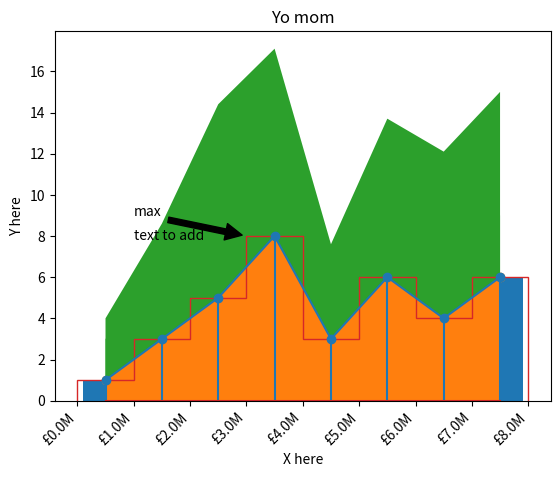

This chart was generated by the following Python code:
# learning Numpy again and using it to create a range of numbers
# Author: Andre

import matplotlib.pyplot as plt
import numpy as np

x = 0.5 + np.arange(8) # arrange(8) creates a range of 8 numbers
y = [1,3,5,8,3,6,4,6]
z = [3,5.6,9.4,9.1,4.6,7.7,8.1,9]

fig,ax = plt.subplots()

# Some types of plots
ax.bar(x,y) 
ax.plot(x,y) 
ax.scatter(x,y)
ax.fill_between(x,y,z)
ax.stackplot(x,y,z)
ax.stairs(y)
ax.stem(x,y)

# Setting names for the title and axis X and Y
ax.set(xlabel="x axls label", ylabel="y", title="Hey mom")

# another way to set names
ax.set_title("Yo mom")
ax.set_xlabel("X here")
ax.set_ylabel("Y here")

# the function that will do the formatting
def currency_formatting(x,pos): # pos is for position
    s = f"£{x}M"
    return s

ax.xaxis.set_major_formatter(currency_formatting)

ax.text(1, 8, "text to add", fontsize=10, verticalalignment="center") # 1 and 8 is for the numbers of the axis, text to be added, and position "center"

labels = ax.get_xticklabels()
plt.setp(labels, rotation=45, horizontalalignment="right")

# do an annotation to the plot and point to it
ax.annotate('max', (3, 8), xytext=(1, 9), arrowprops=dict(facecolor="black", shrink=0.05))
# xy text is where the arrow will be pointed

plt.show()